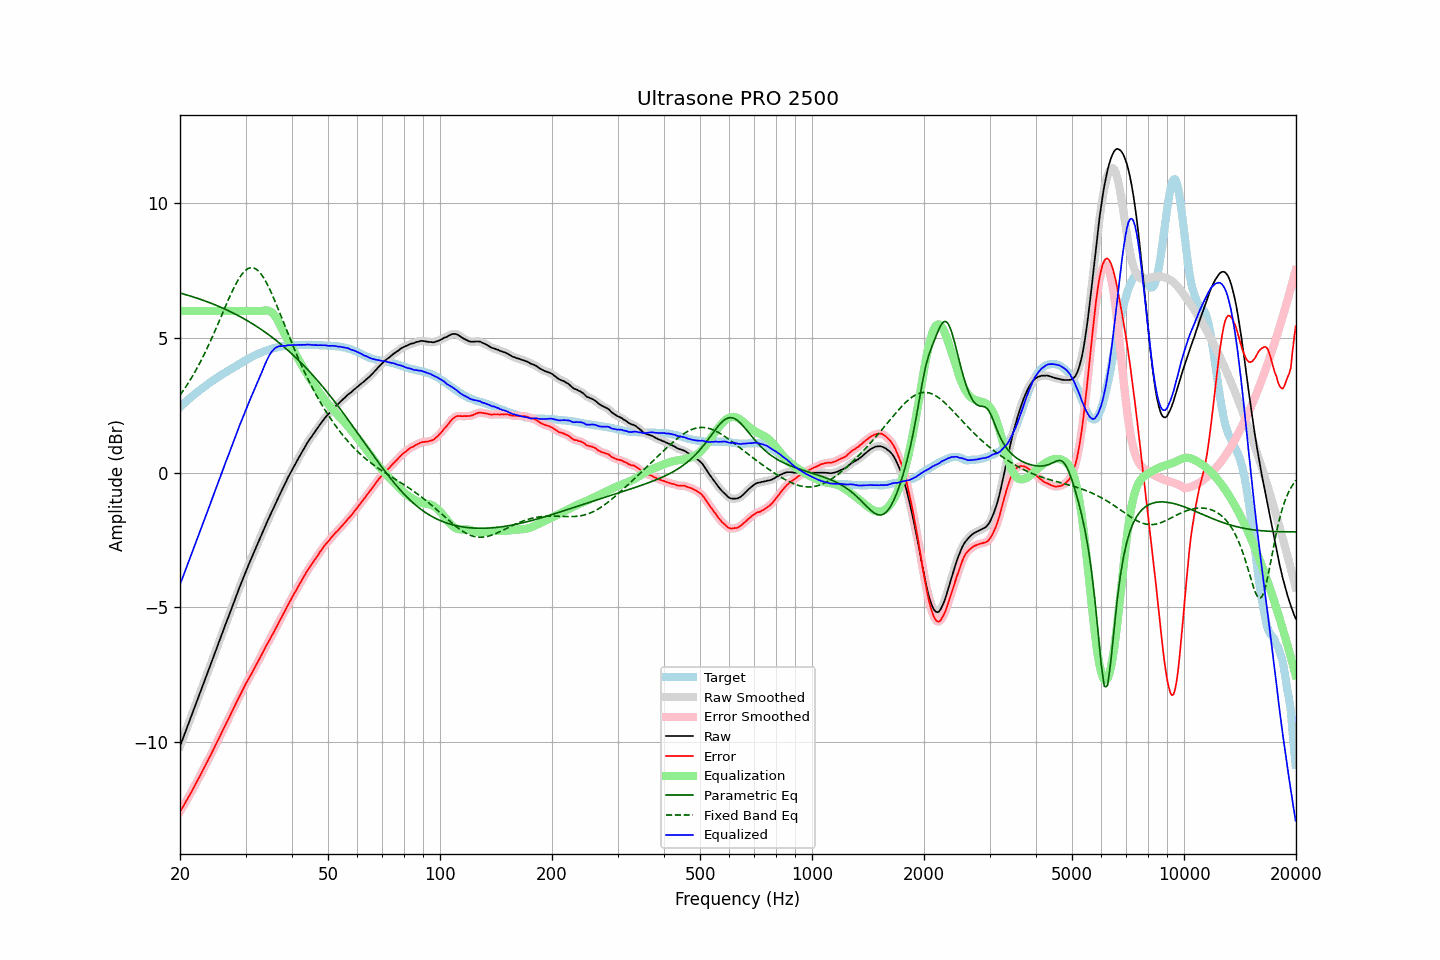

The table this chart was drawn from, first rows:
frequency, raw, error, smoothed, error_smoothed, equalization, parametric_eq, fixed_band_eq, equalized_raw, equalized_smoothed, target
20.00, -10.15, -12.58, -10.15, -12.58, 6.00, 6.67, 2.88, -4.15, -4.15, 2.43
20.20, -9.99, -12.48, -9.99, -12.48, 6.00, 6.65, 2.96, -3.99, -3.99, 2.49
20.40, -9.84, -12.38, -9.84, -12.38, 6.00, 6.63, 3.04, -3.84, -3.84, 2.54
20.61, -9.68, -12.28, -9.68, -12.28, 6.00, 6.62, 3.13, -3.68, -3.68, 2.60
20.81, -9.52, -12.17, -9.52, -12.17, 6.00, 6.60, 3.22, -3.52, -3.52, 2.65
21.02, -9.36, -12.07, -9.36, -12.07, 6.00, 6.58, 3.31, -3.36, -3.36, 2.71
21.23, -9.21, -11.97, -9.21, -11.96, 6.00, 6.56, 3.41, -3.21, -3.21, 2.76
21.44, -9.05, -11.86, -9.05, -11.86, 6.00, 6.55, 3.51, -3.05, -3.05, 2.81
21.66, -8.89, -11.75, -8.89, -11.75, 6.00, 6.53, 3.60, -2.89, -2.89, 2.86
21.87, -8.73, -11.64, -8.73, -11.64, 6.00, 6.51, 3.71, -2.73, -2.73, 2.91
22.09, -8.57, -11.53, -8.57, -11.53, 6.00, 6.49, 3.81, -2.57, -2.57, 2.96
22.31, -8.41, -11.42, -8.41, -11.41, 6.00, 6.47, 3.92, -2.41, -2.41, 3.01
22.54, -8.25, -11.30, -8.25, -11.30, 6.00, 6.45, 4.03, -2.25, -2.25, 3.05
22.76, -8.09, -11.19, -8.09, -11.18, 6.00, 6.43, 4.15, -2.09, -2.09, 3.10
22.99, -7.93, -11.07, -7.93, -11.07, 6.00, 6.41, 4.27, -1.93, -1.93, 3.14
23.22, -7.77, -10.96, -7.77, -10.95, 6.00, 6.39, 4.39, -1.77, -1.77, 3.19
23.45, -7.61, -10.83, -7.61, -10.84, 6.00, 6.36, 4.51, -1.61, -1.61, 3.23
23.69, -7.45, -10.73, -7.45, -10.72, 6.00, 6.34, 4.63, -1.45, -1.45, 3.27
23.92, -7.29, -10.60, -7.29, -10.61, 6.00, 6.32, 4.76, -1.29, -1.29, 3.31
24.16, -7.13, -10.49, -7.13, -10.49, 6.00, 6.30, 4.89, -1.13, -1.13, 3.36
24.40, -6.97, -10.37, -6.97, -10.37, 6.00, 6.27, 5.02, -0.97, -0.97, 3.40
24.65, -6.81, -10.25, -6.81, -10.25, 6.00, 6.25, 5.16, -0.81, -0.81, 3.44
24.89, -6.65, -10.13, -6.65, -10.13, 6.00, 6.23, 5.30, -0.65, -0.65, 3.48
25.14, -6.49, -10.01, -6.48, -10.01, 6.00, 6.20, 5.43, -0.49, -0.48, 3.52
25.39, -6.32, -9.88, -6.32, -9.88, 6.00, 6.18, 5.57, -0.32, -0.32, 3.56
25.65, -6.16, -9.76, -6.16, -9.76, 6.00, 6.15, 5.71, -0.16, -0.16, 3.60
25.91, -6.00, -9.64, -6.00, -9.64, 6.00, 6.12, 5.85, -0.00, 0.00, 3.64
26.16, -5.84, -9.52, -5.84, -9.51, 6.00, 6.10, 5.99, 0.16, 0.16, 3.68
26.43, -5.68, -9.39, -5.68, -9.39, 6.00, 6.07, 6.13, 0.32, 0.32, 3.71
26.69, -5.52, -9.27, -5.52, -9.27, 6.00, 6.04, 6.27, 0.48, 0.48, 3.75
26.96, -5.37, -9.16, -5.37, -9.15, 6.00, 6.01, 6.41, 0.63, 0.63, 3.79
27.23, -5.21, -9.03, -5.21, -9.03, 6.00, 5.99, 6.54, 0.79, 0.79, 3.81
27.50, -5.05, -8.90, -5.05, -8.90, 6.00, 5.96, 6.67, 0.95, 0.95, 3.85
27.77, -4.89, -8.78, -4.89, -8.78, 6.00, 5.93, 6.80, 1.11, 1.11, 3.89
28.05, -4.73, -8.65, -4.73, -8.66, 6.00, 5.90, 6.92, 1.27, 1.27, 3.92
28.33, -4.58, -8.54, -4.58, -8.54, 6.00, 5.87, 7.03, 1.42, 1.42, 3.96
28.62, -4.42, -8.42, -4.42, -8.42, 6.00, 5.84, 7.14, 1.58, 1.58, 4.00
28.90, -4.26, -8.30, -4.26, -8.30, 6.00, 5.80, 7.23, 1.74, 1.74, 4.04
29.19, -4.11, -8.18, -4.11, -8.18, 6.00, 5.77, 7.32, 1.89, 1.89, 4.07
29.48, -3.96, -8.07, -3.95, -8.06, 6.00, 5.74, 7.40, 2.04, 2.05, 4.11
29.78, -3.80, -7.95, -3.80, -7.95, 6.00, 5.71, 7.47, 2.20, 2.20, 4.15
30.08, -3.65, -7.83, -3.65, -7.83, 6.00, 5.67, 7.52, 2.35, 2.35, 4.17
30.38, -3.51, -7.73, -3.51, -7.72, 6.00, 5.64, 7.57, 2.49, 2.49, 4.21
30.68, -3.37, -7.61, -3.37, -7.62, 6.00, 5.60, 7.59, 2.63, 2.63, 4.24
30.99, -3.23, -7.51, -3.23, -7.51, 6.00, 5.57, 7.61, 2.77, 2.77, 4.28
31.30, -3.09, -7.40, -3.09, -7.40, 6.00, 5.53, 7.61, 2.91, 2.91, 4.31
31.61, -2.95, -7.29, -2.95, -7.29, 6.00, 5.49, 7.60, 3.05, 3.05, 4.34
31.93, -2.81, -7.18, -2.81, -7.18, 6.00, 5.45, 7.56, 3.19, 3.19, 4.37
32.24, -2.67, -7.06, -2.67, -7.07, 6.00, 5.42, 7.53, 3.33, 3.33, 4.40
32.57, -2.53, -6.95, -2.53, -6.96, 6.00, 5.38, 7.47, 3.47, 3.47, 4.42
32.89, -2.40, -6.85, -2.40, -6.85, 6.00, 5.34, 7.41, 3.60, 3.60, 4.45
33.22, -2.26, -6.73, -2.26, -6.73, 6.00, 5.30, 7.32, 3.74, 3.75, 4.47
33.55, -2.12, -6.62, -2.12, -6.61, 6.01, 5.26, 7.24, 3.89, 3.89, 4.50
33.89, -1.98, -6.50, -1.98, -6.50, 6.02, 5.21, 7.13, 4.04, 4.04, 4.52
34.23, -1.85, -6.39, -1.85, -6.39, 6.02, 5.17, 7.03, 4.17, 4.17, 4.53
34.57, -1.72, -6.28, -1.72, -6.28, 6.01, 5.13, 6.91, 4.29, 4.29, 4.56
34.92, -1.59, -6.17, -1.59, -6.17, 5.99, 5.08, 6.78, 4.40, 4.40, 4.58
35.27, -1.46, -6.06, -1.46, -6.06, 5.95, 5.04, 6.65, 4.49, 4.49, 4.60
35.62, -1.34, -5.96, -1.34, -5.95, 5.89, 4.99, 6.52, 4.55, 4.56, 4.62
35.97, -1.21, -5.84, -1.21, -5.84, 5.82, 4.95, 6.38, 4.61, 4.61, 4.63
... 635 more rows
